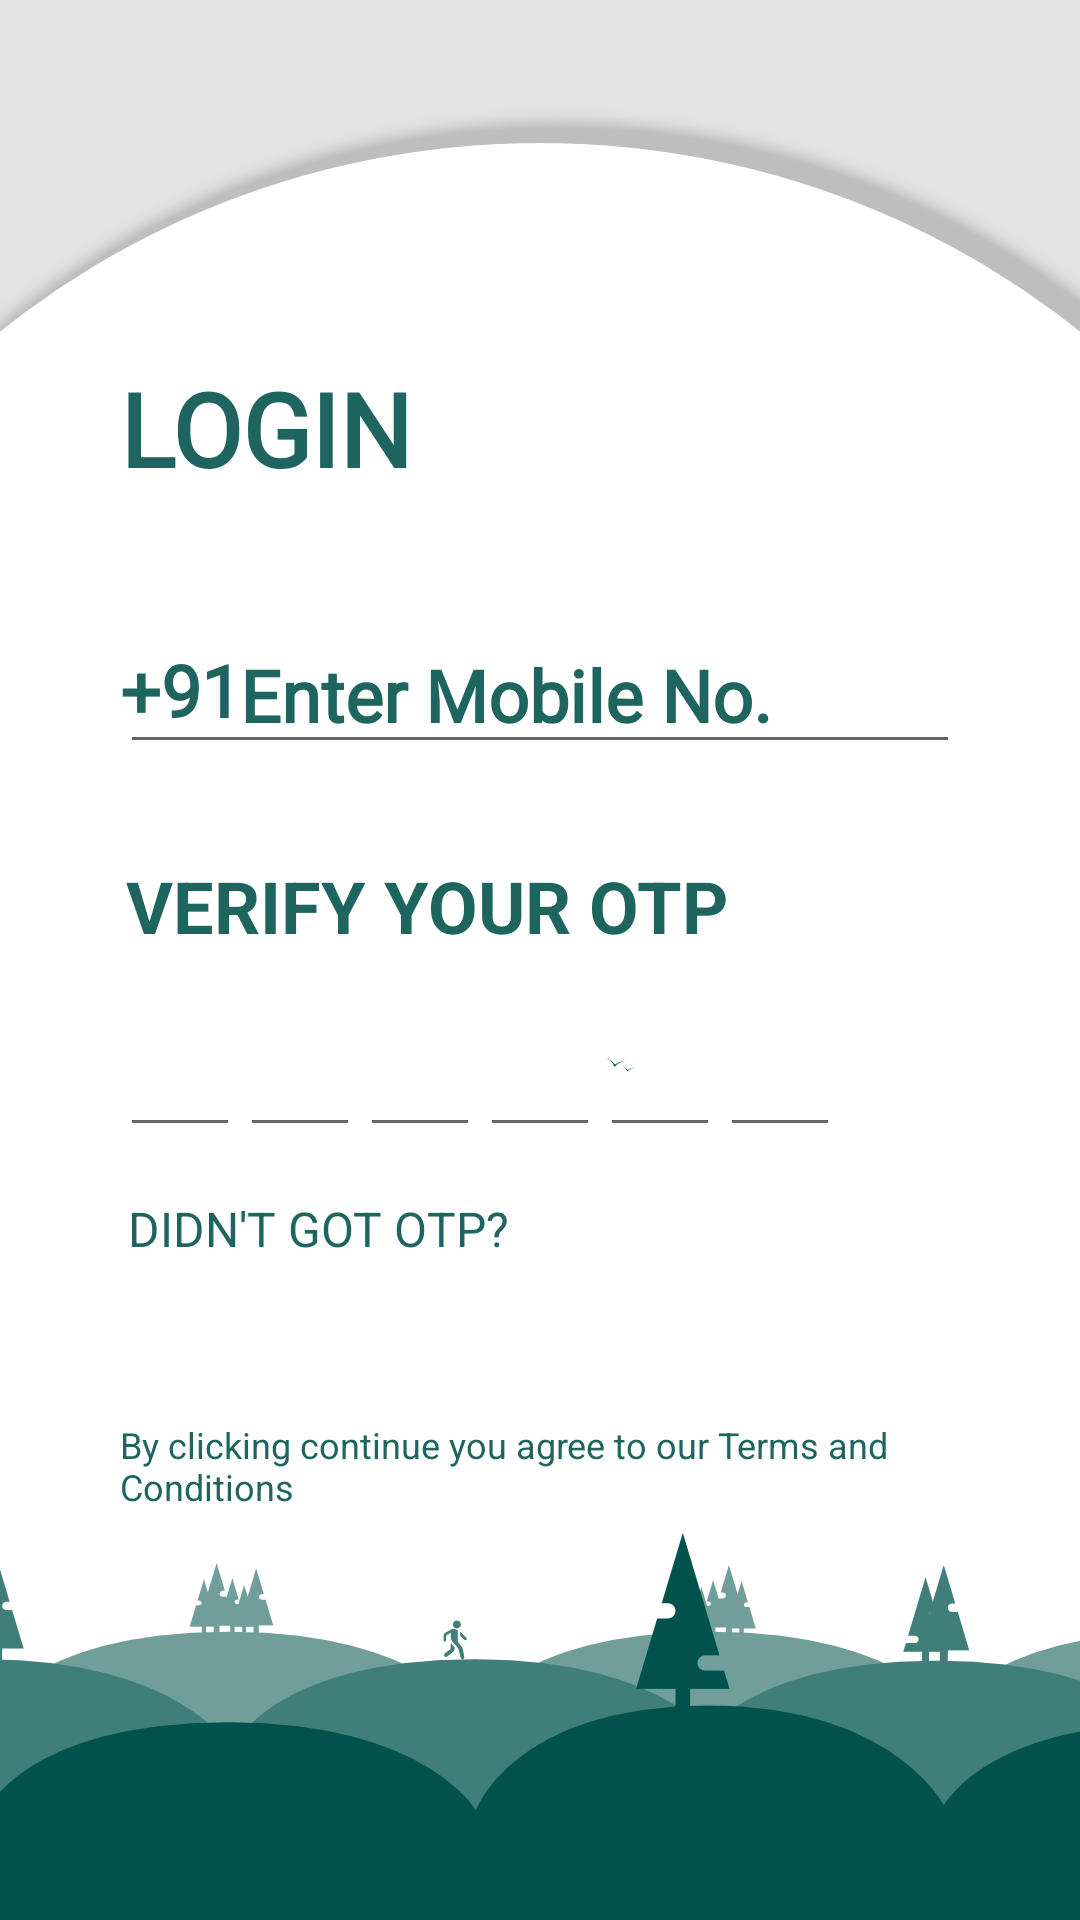

Layout XML and referenced resources for this Android screen:
<!-- AndroidManifest.xml: application theme AppTheme -->
<!-- res/layout/practice.xml -->
<?xml version="1.0" encoding="utf-8"?>
<androidx.constraintlayout.widget.ConstraintLayout xmlns:android="http://schemas.android.com/apk/res/android"
    xmlns:app="http://schemas.android.com/apk/res-auto"
    xmlns:tools="http://schemas.android.com/tools"
    android:layout_width="match_parent"
    android:layout_height="match_parent"
    android:background="@drawable/loginbackground"
    tools:context=".activities.MainActivity">

    <EditText
        android:id="@+id/editText3"
        android:layout_width="0dp"
        android:layout_height="wrap_content"
        android:layout_marginLeft="40dp"
        android:layout_marginTop="40dp"
        android:layout_marginRight="40dp"
        android:paddingLeft="40dp"
        android:ems="10"
        android:fontFamily="@font/oswald_semibold"
        android:hint="Enter Mobile No."
        android:inputType="phone"
        android:maxLength="10"
        android:textColor="#1E645F"
        android:textColorHighlight="#1E645F"
        android:textColorHint="#1E645F"
        android:textColorLink="#1E645F"
        android:textCursorDrawable="@null"
        android:textSize="24dp"
        android:textStyle="bold"
        app:layout_constraintBottom_toBottomOf="parent"
        app:layout_constraintEnd_toEndOf="parent"
        app:layout_constraintHorizontal_bias="0.348"
        app:layout_constraintStart_toStartOf="parent"
        app:layout_constraintTop_toBottomOf="@+id/textView7"
        app:layout_constraintVertical_bias="0.0" />

    <TextView
        android:id="@+id/textView7"
        android:layout_width="wrap_content"
        android:layout_height="wrap_content"
        android:layout_marginLeft="40dp"
        android:layout_marginTop="120dp"
        android:fontFamily="@font/oswald_semibold"
        android:text="LOGIN"
        android:textColor="#1E645F"
        android:textSize="34dp"
        android:textStyle="bold"
        app:layout_constraintBottom_toBottomOf="parent"
        app:layout_constraintEnd_toEndOf="parent"
        app:layout_constraintHorizontal_bias="0.0"
        app:layout_constraintStart_toStartOf="parent"
        app:layout_constraintTop_toTopOf="parent"
        app:layout_constraintVertical_bias="0.0" />

    <TextView
        android:id="@+id/textView8"
        android:layout_width="wrap_content"
        android:layout_height="0dp"
        android:gravity="center"
        android:text="+91"
        android:fontFamily="@font/oswald_semibold"
        android:textColor="#1E645F"
        android:textCursorDrawable="@null"
        android:textSize="24dp"
        android:textStyle="bold"
        app:layout_constraintBottom_toBottomOf="@+id/editText3"
        app:layout_constraintEnd_toEndOf="@+id/editText3"
        app:layout_constraintHorizontal_bias="0.0"
        app:layout_constraintStart_toStartOf="@+id/editText3"
        app:layout_constraintTop_toTopOf="@+id/editText3"
        app:layout_constraintVertical_bias="0.0" />


    <LinearLayout
        android:id="@+id/linearLayout"
        android:layout_width="wrap_content"
        android:layout_height="wrap_content"
        android:layout_gravity="center"
        android:layout_marginStart="40dp"
        android:layout_marginLeft="40dp"
        android:layout_marginTop="15dp"
        app:layout_constraintBottom_toBottomOf="parent"
        app:layout_constraintEnd_toEndOf="parent"
        app:layout_constraintHorizontal_bias="0.0"
        app:layout_constraintStart_toStartOf="parent"
        app:layout_constraintTop_toBottomOf="@+id/otp"
        app:layout_constraintVertical_bias="0.0">

        <EditText
            android:id="@+id/et1"
            android:layout_width="40dp"
            android:layout_height="wrap_content"
            android:imeOptions="actionNext"
            android:inputType="phone"
            android:maxLength="1"
            android:nextFocusRight="@id/et2"
            android:textAlignment="center"
            android:textColor="#1E645F"
            android:textColorHighlight="#1E645F"
            android:textColorHint=" #1E645F"
            android:textColorLink="#1E645F"
            android:textCursorDrawable="@null"
            android:textSize="24dp" />


        <EditText
            android:id="@+id/et2"
            android:layout_width="40dp"
            android:layout_height="wrap_content"
            android:imeOptions="actionNext"
            android:inputType="phone"
            android:maxLength="1"
            android:nextFocusRight="@id/et3"
            android:textAlignment="center"
            android:textColor="#1E645F"
            android:textColorHighlight="#1E645F"
            android:textColorHint="#1E645F"
            android:textColorLink="#1E645F"
            android:textCursorDrawable="@null"
            android:textSize="24dp" />


        <EditText
            android:id="@+id/et3"
            android:layout_width="40dp"
            android:layout_height="wrap_content"
            android:imeOptions="actionNext"
            android:inputType="phone"
            android:maxLength="1"
            android:nextFocusRight="@id/et4"
            android:textAlignment="center"
            android:textColor="#1E645F"
            android:textColorHighlight="#1E645F"
            android:textColorHint="#1E645F"
            android:textColorLink="#1E645F"
            android:textCursorDrawable="@null"
            android:textSize="24dp" />


        <EditText
            android:id="@+id/et4"
            android:layout_width="40dp"
            android:layout_height="wrap_content"
            android:inputType="phone"
            android:maxLength="1"
            android:textAlignment="center"
            android:textColor="#1E645F"
            android:textColorHighlight="#1E645F"
            android:textColorHint="#1E645F"
            android:textColorLink="#1E645F"
            android:textCursorDrawable="@null"
            android:textSize="24dp" />
        <EditText
            android:id="@+id/et5"
            android:layout_width="40dp"
            android:layout_height="wrap_content"
            android:inputType="phone"
            android:maxLength="1"
            android:textAlignment="center"
            android:textColor="#1E645F"
            android:textColorHighlight="#1E645F"
            android:textColorHint="#1E645F"
            android:textColorLink="#1E645F"
            android:textCursorDrawable="@null"
            android:textSize="24dp" />

        <EditText
            android:id="@+id/et6"
            android:layout_width="40dp"
            android:layout_height="wrap_content"
            android:inputType="phone"
            android:maxLength="1"
            android:textAlignment="center"
            android:textColor="#1E645F"
            android:textColorHighlight="#1E645F"
            android:textColorHint="#1E645F"
            android:textColorLink="#1E645F"
            android:textCursorDrawable="@null"
            android:textSize="24dp" />

    </LinearLayout>

    <TextView
        android:id="@+id/textView9"
        android:layout_width="0dp"
        android:layout_height="wrap_content"
        android:layout_marginLeft="40dp"
        android:layout_marginTop="20dp"
        android:layout_marginRight="20dp"
        android:text="By clicking continue you agree to our Terms and Conditions"
        android:textColor="#1E645F"
        android:textSize="12dp"
        app:layout_constraintBottom_toBottomOf="parent"
        app:layout_constraintEnd_toEndOf="parent"
        app:layout_constraintHorizontal_bias="0.494"
        app:layout_constraintStart_toStartOf="parent"
        app:layout_constraintTop_toBottomOf="@+id/no_otp"
        app:layout_constraintVertical_bias="0.194" />

    <TextView
        android:id="@+id/otp"
        android:layout_width="wrap_content"
        android:layout_height="wrap_content"
        android:layout_marginStart="40dp"
        android:layout_marginLeft="40dp"
        android:layout_marginTop="31dp"
        android:text="Verify your otp"
        android:textAllCaps="true"
        android:textColor="#1E645F"
        android:textColorHighlight="#1E645F"
        android:textColorHint="#1E645F"
        android:textColorLink="#1E645F"
        android:textSize="24dp"
        android:textStyle="bold"
        app:layout_constraintBottom_toBottomOf="parent"
        app:layout_constraintEnd_toEndOf="parent"
        app:layout_constraintHorizontal_bias="0.017"
        app:layout_constraintStart_toStartOf="parent"
        app:layout_constraintTop_toBottomOf="@+id/editText3"
        app:layout_constraintVertical_bias="0.0" />

    <TextView
        android:id="@+id/no_otp"
        android:layout_width="wrap_content"
        android:layout_height="wrap_content"
        android:layout_marginStart="42dp"
        android:layout_marginLeft="42dp"
        android:layout_marginTop="8dp"
        android:text="Didn't got Otp?"
        android:textAllCaps="true"
        android:textColor="#1E645F"
        android:textSize="16dp"
        app:layout_constraintBottom_toBottomOf="parent"
        app:layout_constraintEnd_toEndOf="parent"
        app:layout_constraintHorizontal_bias="0.004"
        app:layout_constraintStart_toStartOf="parent"
        app:layout_constraintTop_toBottomOf="@+id/linearLayout"
        app:layout_constraintVertical_bias="0.037" />

</androidx.constraintlayout.widget.ConstraintLayout>
<!-- resources referenced by this layout -->
<resources>
  <!-- drawable loginbackground: png bitmap (drawable-xxhdpi, 48158 bytes) -->
  <style name="AppTheme" parent="Theme.AppCompat.Light.DarkActionBar">
          
          <item name="colorPrimary">@color/colorPrimary</item>
          <item name="colorPrimaryDark">@color/colorPrimaryDark</item>
          <item name="colorAccent">#1E645F</item>
          <item name="windowNoTitle">true</item>
      </style>
  <color name="colorPrimary">#008577</color>
  <color name="colorPrimaryDark">#00574B</color>
</resources>
